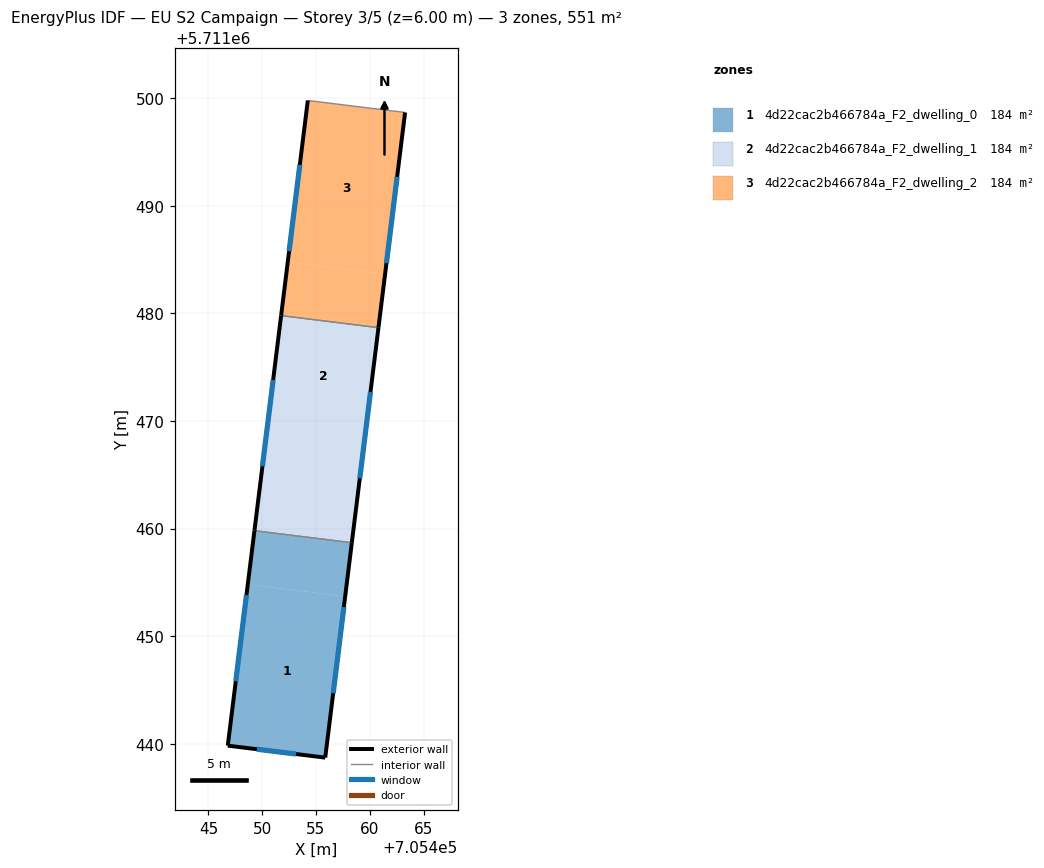
=== STOREY PLAN SPEC (per zone: floor XY polygon, exterior-wall plan segments, windows/doors) ===
zone 1: 4d22cac2b466784a_F2_dwelling_0  (183.7 m²)
  floor: (705455.86, 5711438.71) (705457.71, 5711453.69) (705448.66, 5711454.81) (705446.80, 5711439.82)
  floor: (705457.71, 5711453.69) (705458.33, 5711458.69) (705449.28, 5711459.80) (705448.66, 5711454.81)
  floor: (705455.86, 5711438.71) (705458.33, 5711458.68) (705449.28, 5711459.80) (705446.80, 5711439.82) (705449.28, 5711459.80) (705458.33, 5711458.69)
  exterior wall: (705458.33, 5711458.68) – (705455.86, 5711438.71)  [20.1 m]
    window: (705457.59, 5711452.71) – (705456.60, 5711444.69)  [9.7 m²]
  exterior wall: (705455.86, 5711438.71) – (705446.80, 5711439.82)  [9.1 m]
    window: (705453.15, 5711439.04) – (705449.51, 5711439.49)  [4.4 m²]
  exterior wall: (705446.80, 5711439.82) – (705449.28, 5711459.80)  [20.1 m]
    window: (705447.54, 5711445.80) – (705448.54, 5711453.82)  [9.7 m²]
  interior walls: 1
zone 2: 4d22cac2b466784a_F2_dwelling_1  (183.7 m²)
  floor: (705458.33, 5711458.69) (705459.57, 5711468.68) (705450.52, 5711469.80) (705449.28, 5711459.80)
  floor: (705459.57, 5711468.68) (705460.81, 5711478.68) (705451.76, 5711479.79) (705450.52, 5711469.80)
  exterior wall: (705460.81, 5711478.67) – (705458.33, 5711458.68)  [20.1 m]
    window: (705460.07, 5711472.69) – (705459.07, 5711464.67)  [9.7 m²]
  exterior wall: (705449.28, 5711459.80) – (705451.76, 5711479.79)  [20.1 m]
    window: (705450.02, 5711465.79) – (705451.02, 5711473.81)  [9.7 m²]
  interior walls: 2
zone 3: 4d22cac2b466784a_F2_dwelling_2  (183.7 m²)
  floor: (705460.81, 5711478.68) (705461.43, 5711483.67) (705452.38, 5711484.79) (705451.76, 5711479.79)
  floor: (705461.43, 5711483.67) (705463.28, 5711498.68) (705454.24, 5711499.79) (705452.38, 5711484.79)
  exterior wall: (705463.28, 5711498.68) – (705460.81, 5711478.67)  [20.2 m]
    window: (705462.54, 5711492.69) – (705461.55, 5711484.66)  [9.7 m²]
  exterior wall: (705451.76, 5711479.79) – (705454.24, 5711499.79)  [20.2 m]
    window: (705452.50, 5711485.78) – (705453.50, 5711493.81)  [9.7 m²]
  interior walls: 2

=== DERIVED (storey summary) ===
Building: EU S2 Campaign
Storey: 3 of 5  (floor level z = 6.00 m)
Storey gross floor area: 551.0 m²
Zones on this storey: 3
  - 4d22cac2b466784a_F2_dwelling_0: floor 183.7 m²; exterior wall 49.4 m (148.2 m²); 3 window(s) 23.9 m²; WWR 16.1%
  - 4d22cac2b466784a_F2_dwelling_1: floor 183.7 m²; exterior wall 40.3 m (120.9 m²); 2 window(s) 19.5 m²; WWR 16.1%
  - 4d22cac2b466784a_F2_dwelling_2: floor 183.7 m²; exterior wall 40.3 m (120.9 m²); 2 window(s) 19.5 m²; WWR 16.1%
Zone adjacency (shared interzone walls):
  - 4d22cac2b466784a_F2_dwelling_0 ↔ 4d22cac2b466784a_F2_dwelling_1
  - 4d22cac2b466784a_F2_dwelling_1 ↔ 4d22cac2b466784a_F2_dwelling_2